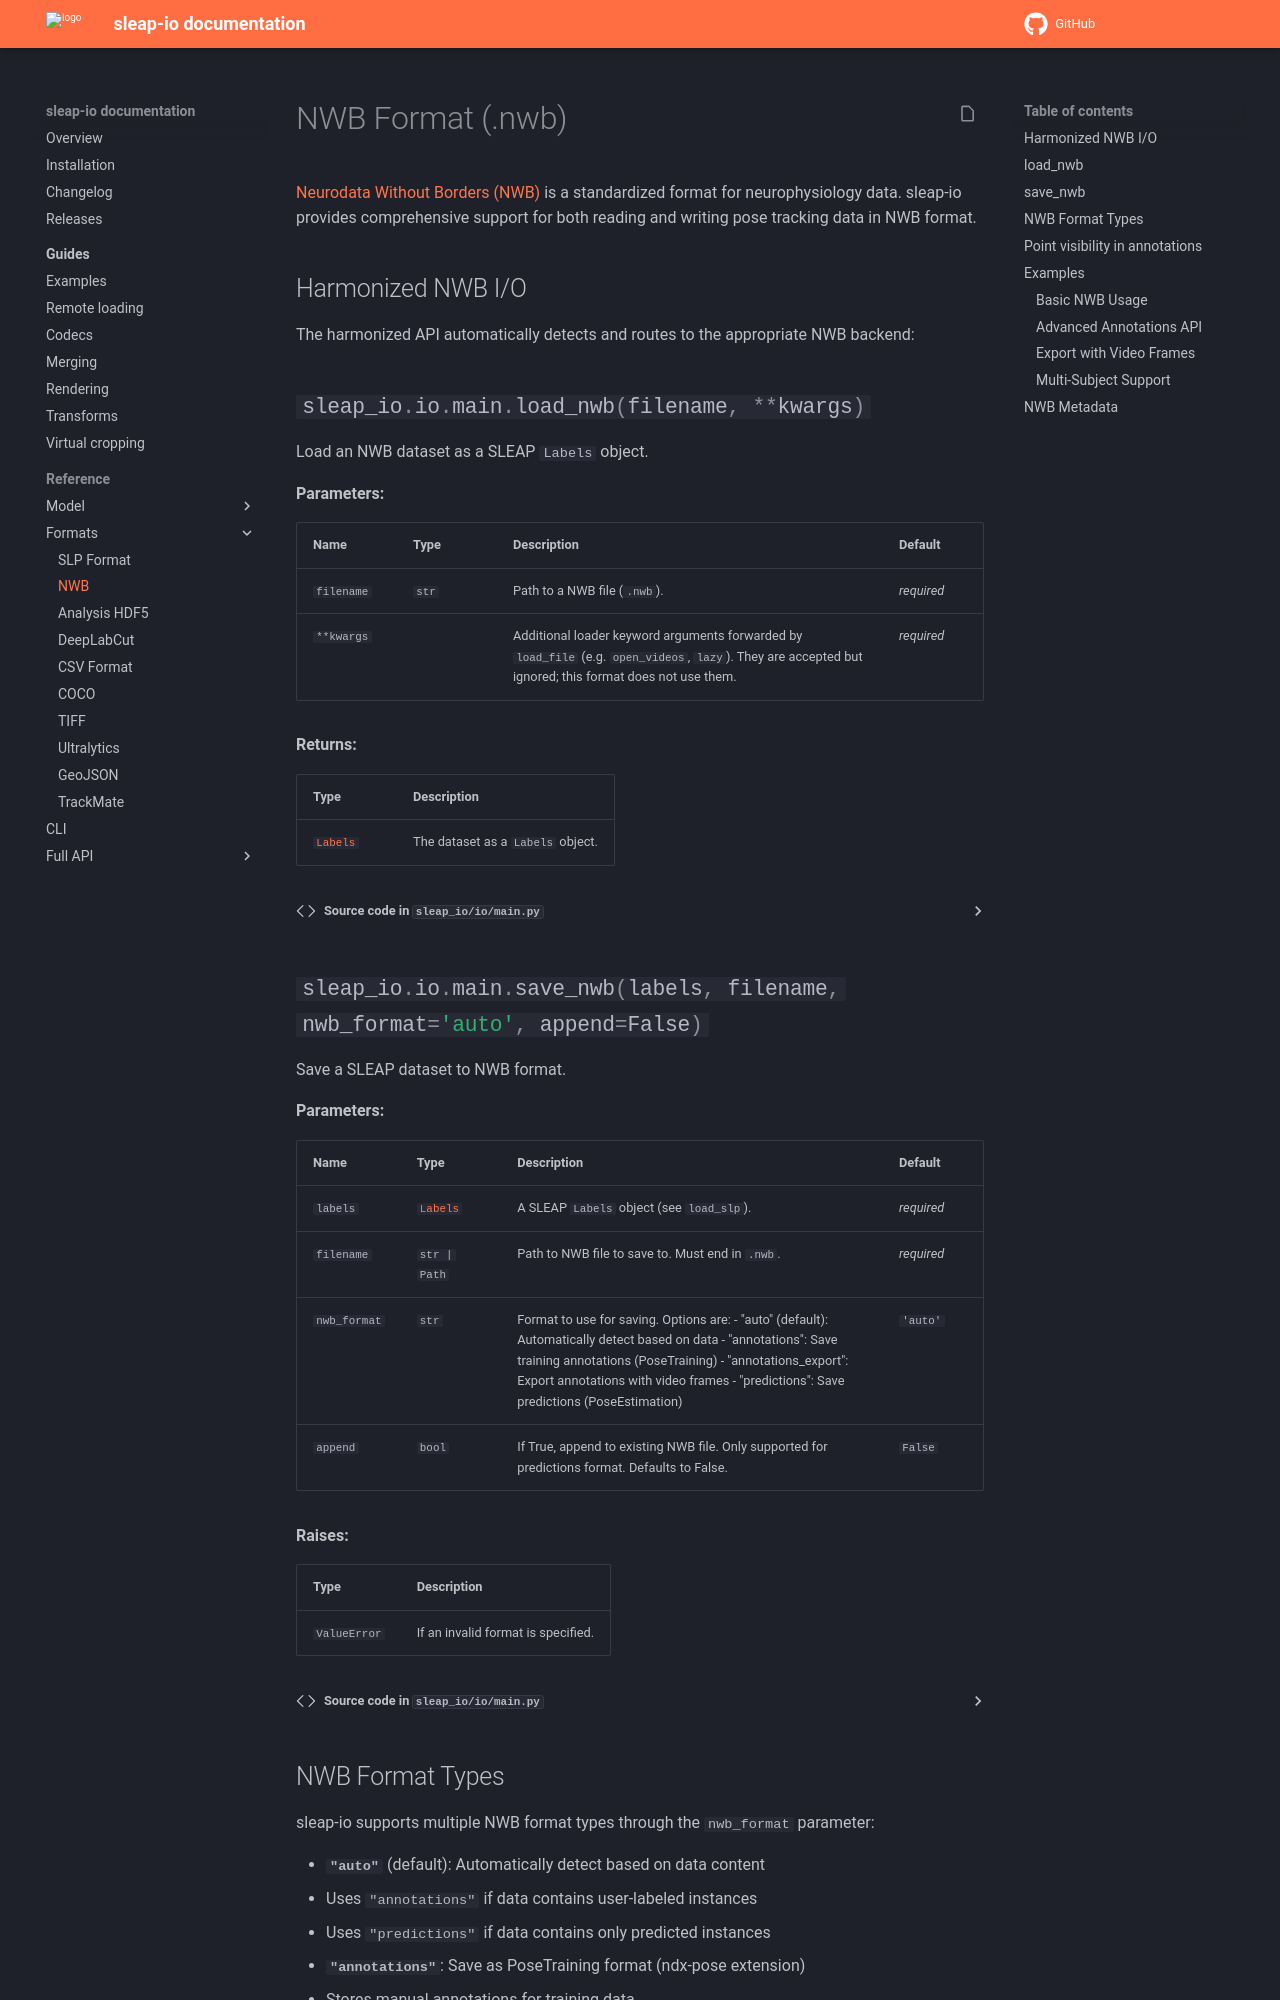

repository: talmolab/sleap-io · page: pr/598/formats/nwb/index.html · generator: mkdocs

# NWB Format (.nwb)

[Neurodata Without Borders (NWB)](https://www.nwb.org/) is a standardized format for neurophysiology data. sleap-io provides comprehensive support for both reading and writing pose tracking data in NWB format.

## Harmonized NWB I/O

The harmonized API automatically detects and routes to the appropriate NWB backend:

::: sleap_io.io.main.load_nwb

::: sleap_io.io.main.save_nwb

## NWB Format Types

sleap-io supports multiple NWB format types through the `nwb_format` parameter:

- **`"auto"`** (default): Automatically detect based on data content
  - Uses `"annotations"` if data contains user-labeled instances
  - Uses `"predictions"` if data contains only predicted instances

- **`"annotations"`**: Save as PoseTraining format (ndx-pose extension)
  - Stores manual annotations for training data
  - Preserves skeleton structure and node names
  - Includes annotator information

- **`"annotations_export"`**: Export annotations with embedded video frames
  - Creates self-contained NWB file with video data
  - Generates MJPEG video with frame provenance tracking
  - Useful for sharing complete datasets

- **`"predictions"`**: Save as PoseEstimation format (ndx-pose extension)
  - Stores predicted pose data from inference
  - Includes confidence scores
  - Supports multiple animals/tracks

## Examples
